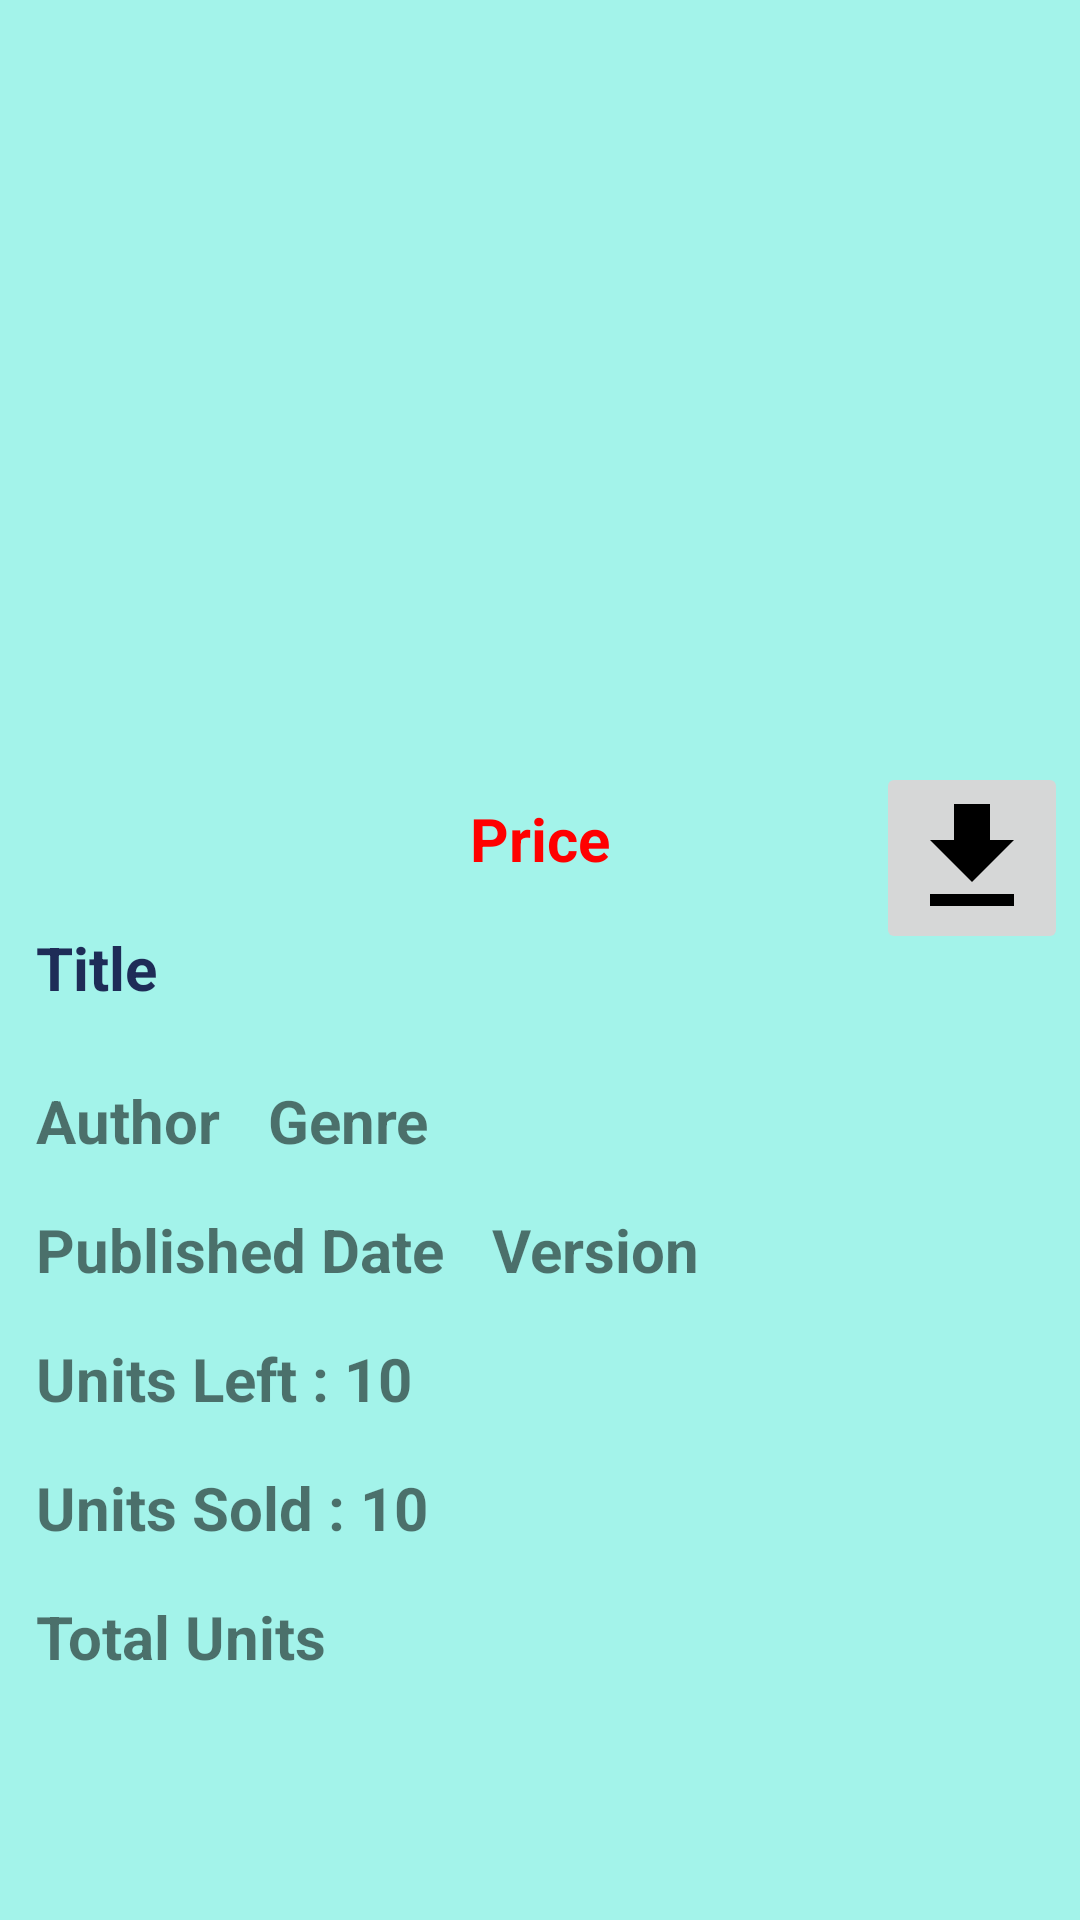

This screen was rendered from an Android layout file. Write that file and the resources it references.
<!-- AndroidManifest.xml: application theme Theme.HackathonOnlineLibraryManagementSystem -->
<!-- res/layout/book_details.xml -->
<?xml version="1.0" encoding="utf-8"?>
<androidx.constraintlayout.widget.ConstraintLayout xmlns:android="http://schemas.android.com/apk/res/android"
    xmlns:app="http://schemas.android.com/apk/res-auto"
    xmlns:tools="http://schemas.android.com/tools"
    android:layout_width="match_parent"
    android:layout_height="match_parent"
    android:layout_margin="4dp"
    android:background="#A3F3EA"
    android:padding="4dp">

    <TextView
        android:id="@+id/author_txt"
        android:layout_width="wrap_content"
        android:layout_height="wrap_content"
        android:padding="8dp"
        android:text="Author"
        android:textSize="20sp"
        android:textStyle="bold"
        app:layout_constraintEnd_toStartOf="@+id/genre_txt"
        app:layout_constraintHorizontal_chainStyle="spread"
        app:layout_constraintTop_toTopOf="@+id/genre_txt" />

    <ImageView
        android:id="@+id/book_iv"
        android:layout_width="match_parent"
        android:layout_height="250dp"
        android:padding="8dp"
        android:scaleType="centerInside"
        app:layout_constraintEnd_toEndOf="parent"
        app:layout_constraintStart_toStartOf="parent"
        app:layout_constraintTop_toTopOf="parent"
        tools:srcCompat="@tools:sample/avatars" />

    <TextView
        android:id="@+id/price_txt"
        android:layout_width="wrap_content"
        android:layout_height="wrap_content"
        android:layout_marginTop="4dp"
        android:padding="8dp"
        android:shadowColor="#000000"
        android:text="Price"
        android:textColor="#FF0000"
        android:textSize="20sp"
        android:textStyle="bold"
        app:layout_constraintEnd_toEndOf="parent"
        app:layout_constraintStart_toStartOf="parent"
        app:layout_constraintTop_toBottomOf="@+id/book_iv" />

    <TextView
        android:id="@+id/title_txt"
        android:layout_width="0dp"
        android:layout_height="wrap_content"
        android:padding="8dp"
        android:text="Title"
        android:textColor="#1E2C57"
        android:textSize="20sp"
        android:textStyle="bold"
        app:layout_constraintEnd_toEndOf="parent"
        app:layout_constraintEnd_toStartOf="@+id/download_btn"
        app:layout_constraintHorizontal_bias="0.5"
        app:layout_constraintHorizontal_chainStyle="spread_inside"
        app:layout_constraintStart_toStartOf="parent"
        app:layout_constraintTop_toBottomOf="@+id/price_txt" />

    <TextView
        android:id="@+id/genre_txt"
        android:layout_width="wrap_content"
        android:layout_height="wrap_content"
        android:layout_marginTop="8dp"
        android:padding="8dp"
        android:text="Genre"
        android:textSize="20sp"
        android:textStyle="bold"
        app:layout_constraintStart_toEndOf="@+id/author_txt"
        app:layout_constraintTop_toBottomOf="@+id/title_txt" />

    <ImageButton
        android:id="@+id/download_btn"
        android:layout_width="wrap_content"
        android:layout_height="wrap_content"
        android:padding="8dp"
        android:src="@drawable/baseline_file_download_24"
        android:text="Download"
        app:layout_constraintEnd_toEndOf="parent"
        app:layout_constraintTop_toBottomOf="@+id/book_iv" />

    <TextView
        android:id="@+id/published_date_txt"
        android:layout_width="wrap_content"
        android:layout_height="wrap_content"
        android:padding="8dp"
        android:text="Published Date"
        android:textSize="20sp"
        android:textStyle="bold"
        app:layout_constraintEnd_toStartOf="@+id/version_txt"
        app:layout_constraintHorizontal_chainStyle="spread"
        app:layout_constraintTop_toTopOf="@+id/version_txt" />

    <TextView
        android:id="@+id/version_txt"
        android:layout_width="wrap_content"
        android:layout_height="wrap_content"
        android:padding="8dp"
        android:text="Version"
        android:textSize="20sp"
        android:textStyle="bold"
        app:layout_constraintStart_toEndOf="@+id/published_date_txt"
        app:layout_constraintTop_toBottomOf="@+id/author_txt" />

    <TextView
        android:id="@+id/units_left_txt"
        android:layout_width="wrap_content"
        android:layout_height="wrap_content"
        android:padding="8dp"
        android:text="Units Left : 10"
        android:textSize="20sp"
        android:textStyle="bold"
        app:layout_constraintBottom_toTopOf="@+id/units_sold_txt"
        app:layout_constraintTop_toBottomOf="@+id/published_date_txt"
        app:layout_constraintVertical_chainStyle="packed"
        tools:layout_editor_absoluteX="20dp" />

    <TextView
        android:id="@+id/units_sold_txt"
        android:layout_width="wrap_content"
        android:layout_height="wrap_content"
        android:padding="8dp"
        android:text="Units Sold : 10"
        android:textSize="20sp"
        android:textStyle="bold"
        app:layout_constraintBottom_toTopOf="@+id/total_units_txt"
        app:layout_constraintStart_toStartOf="@+id/units_left_txt"
        app:layout_constraintTop_toBottomOf="@+id/units_left_txt" />

    <TextView
        android:id="@+id/total_units_txt"
        android:layout_width="wrap_content"
        android:layout_height="wrap_content"
        android:padding="8dp"
        android:text="Total Units"
        android:textSize="20sp"
        android:textStyle="bold"
        app:layout_constraintStart_toStartOf="@+id/units_sold_txt"
        app:layout_constraintTop_toBottomOf="@+id/units_sold_txt" />
</androidx.constraintlayout.widget.ConstraintLayout>
<!-- resources referenced by this layout -->
<resources>
  <!-- drawable baseline_file_download_24 (drawable) -->
  <vector android:height="48dp" android:tint="#000000"
      android:viewportHeight="24" android:viewportWidth="24"
      android:width="48dp" xmlns:android="http://schemas.android.com/apk/res/android">
      <path android:fillColor="@android:color/white" android:pathData="M19,9h-4V3H9v6H5l7,7 7,-7zM5,18v2h14v-2H5z"/>
  </vector>
  <style name="Theme.HackathonOnlineLibraryManagementSystem" parent="Base.Theme.HackathonOnlineLibraryManagementSystem" />
  <style name="Base.Theme.HackathonOnlineLibraryManagementSystem" parent="Theme.AppCompat.Light.DarkActionBar">
          
          
      </style>
</resources>
